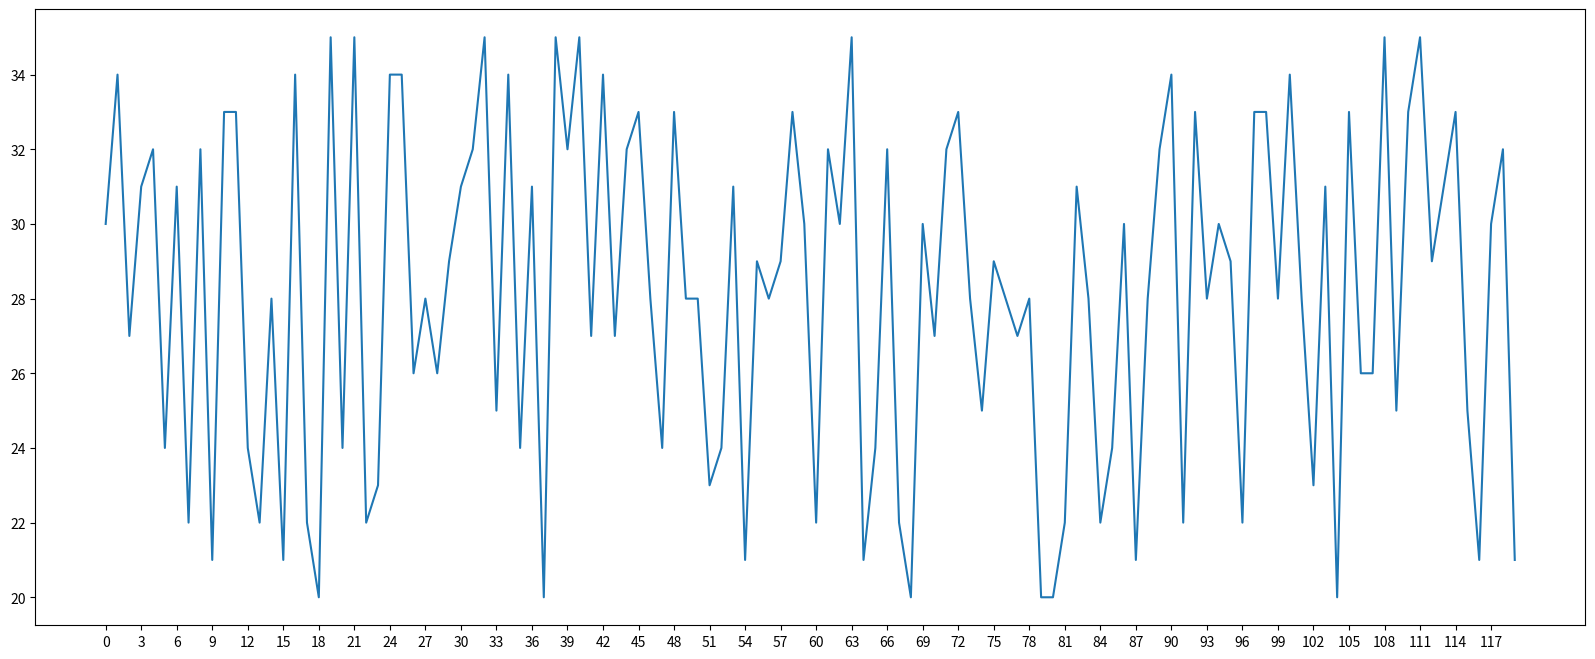

Python code for this plot: (Note: this script raises an exception after producing the figure.)
from  matplotlib import pyplot as plt
import random

x=range(0,120)
y=[random.randint(20,35) for  i in range(120)]
plt.figure(figsize=(20,8),dpi=80)

plt.plot(x,y)

_xtick_labels=["10点{}分".format(i) for i in range(60)]
_xtick_labels=["11点{}分".format(i) for i in range(60)]
plt.xticks(list(x)[::3],_xtick_labels[::3],rotation=90)#rotation旋转角度


plt.show()